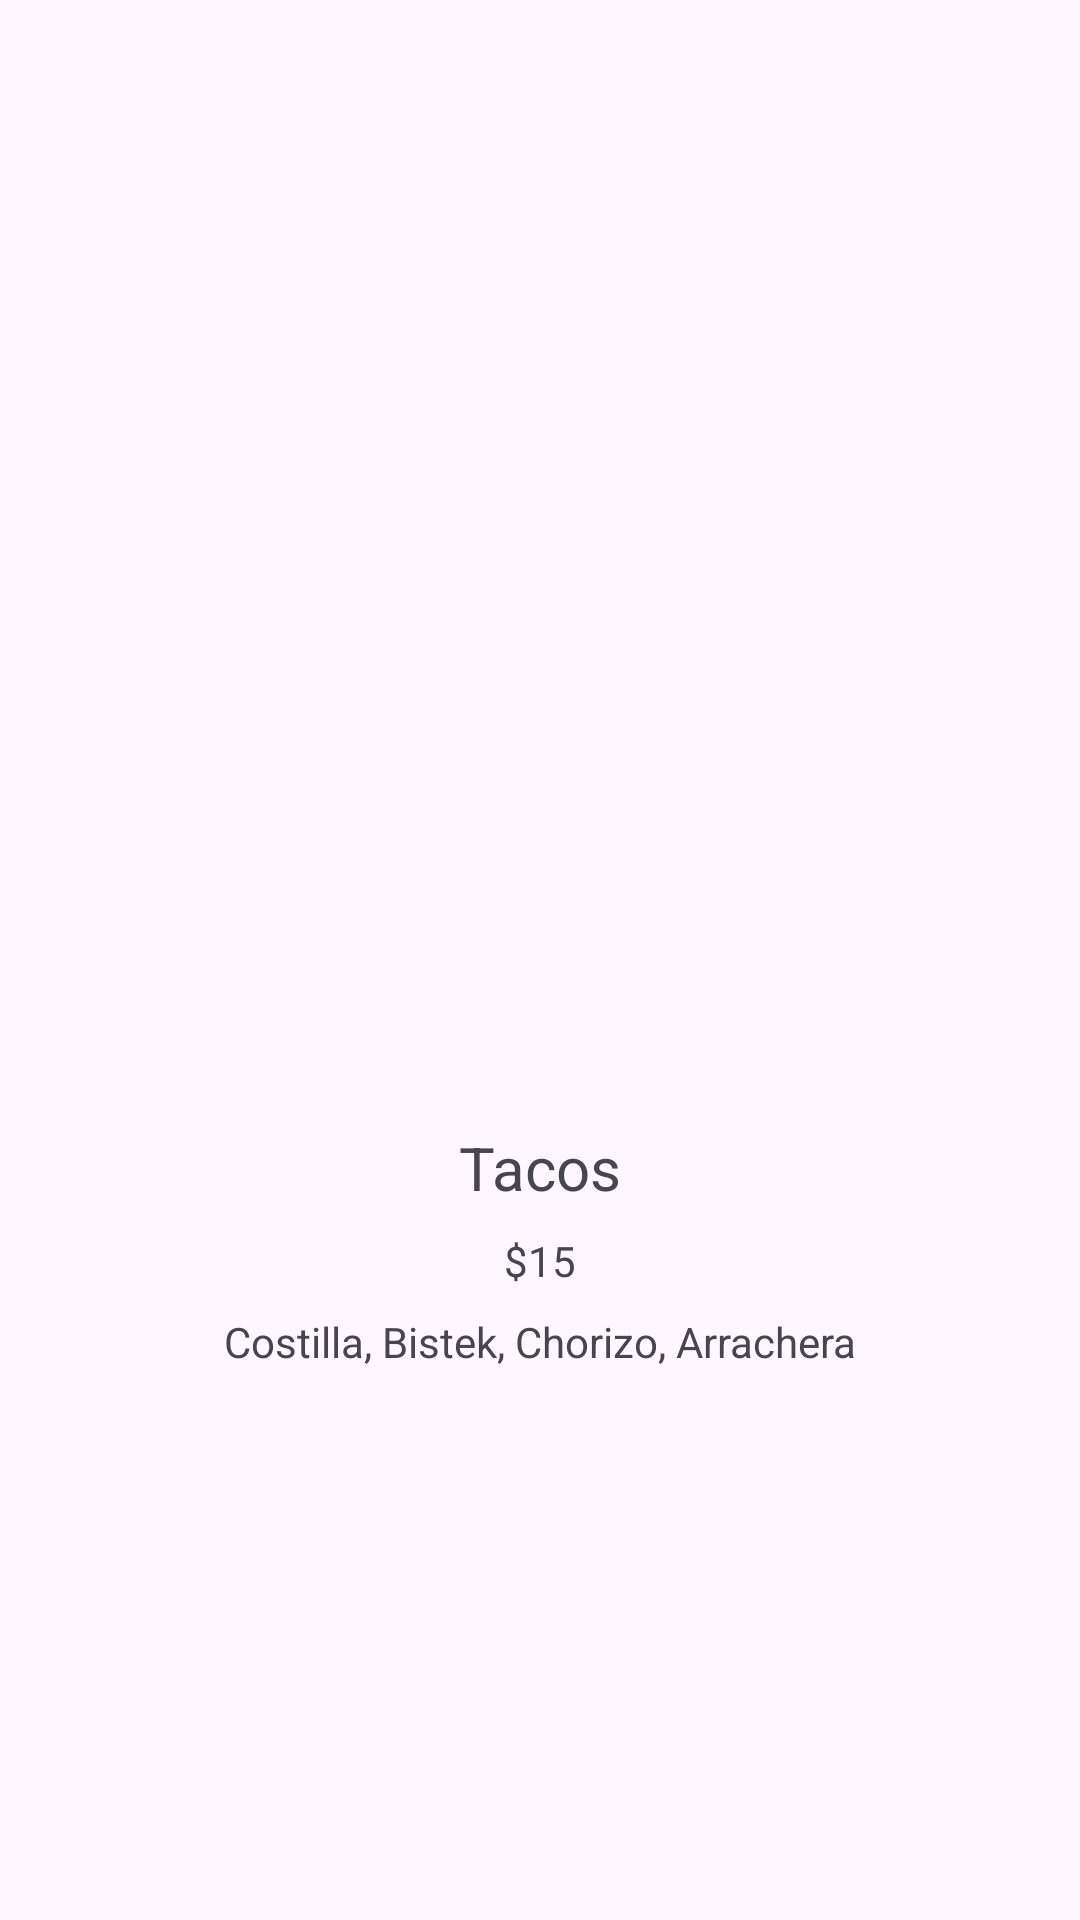

Android layout source for this screen:
<!-- AndroidManifest.xml: application theme Theme.ChilangoGourmetCDMX -->
<!-- res/layout/activity_tacos.xml -->
<?xml version="1.0" encoding="utf-8"?>
<androidx.constraintlayout.widget.ConstraintLayout xmlns:android="http://schemas.android.com/apk/res/android"
    xmlns:app="http://schemas.android.com/apk/res-auto"
    xmlns:tools="http://schemas.android.com/tools"
    android:id="@+id/main"
    android:layout_width="match_parent"
    android:layout_height="match_parent"
    tools:context=".Tacos">

    <ImageView
        android:id="@+id/imageView"
        android:layout_width="276dp"
        android:layout_height="176dp"
        app:srcCompat="@drawable/tacos"
        app:layout_constraintStart_toStartOf="parent"
        app:layout_constraintEnd_toEndOf="parent"
        app:layout_constraintTop_toTopOf="parent"
        app:layout_constraintBottom_toTopOf="@id/textView"
        app:layout_constraintVertical_chainStyle="packed"
        android:layout_marginBottom="8dp"
        />

    <TextView
        android:id="@+id/textView"
        android:layout_width="wrap_content"
        android:layout_height="wrap_content"
        android:text="Tacos"
        android:textSize="20sp"
        app:layout_constraintStart_toStartOf="parent"
        app:layout_constraintEnd_toEndOf="parent"
        app:layout_constraintTop_toBottomOf="@id/imageView"
        app:layout_constraintBottom_toTopOf="@id/textView2"
        android:layout_marginTop="8dp"
        />

    <TextView
        android:id="@+id/textView2"
        android:layout_width="wrap_content"
        android:layout_height="wrap_content"
        android:text="$15"
        app:layout_constraintStart_toStartOf="parent"
        app:layout_constraintEnd_toEndOf="parent"
        app:layout_constraintTop_toBottomOf="@id/textView"
        app:layout_constraintBottom_toTopOf="@id/textView3"
        android:layout_marginTop="8dp"
        />

    <TextView
        android:id="@+id/textView3"
        android:layout_width="wrap_content"
        android:layout_height="wrap_content"
        android:text="Costilla, Bistek, Chorizo, Arrachera"
        app:layout_constraintStart_toStartOf="parent"
        app:layout_constraintEnd_toEndOf="parent"
        app:layout_constraintTop_toBottomOf="@id/textView2"
        app:layout_constraintBottom_toBottomOf="parent"
        android:layout_marginTop="8dp"
        />

</androidx.constraintlayout.widget.ConstraintLayout>
<!-- resources referenced by this layout -->
<resources>
  <style name="Theme.ChilangoGourmetCDMX" parent="Base.Theme.ChilangoGourmetCDMX" />
  <style name="Base.Theme.ChilangoGourmetCDMX" parent="Theme.Material3.DayNight.NoActionBar">
          
          
      </style>
</resources>
